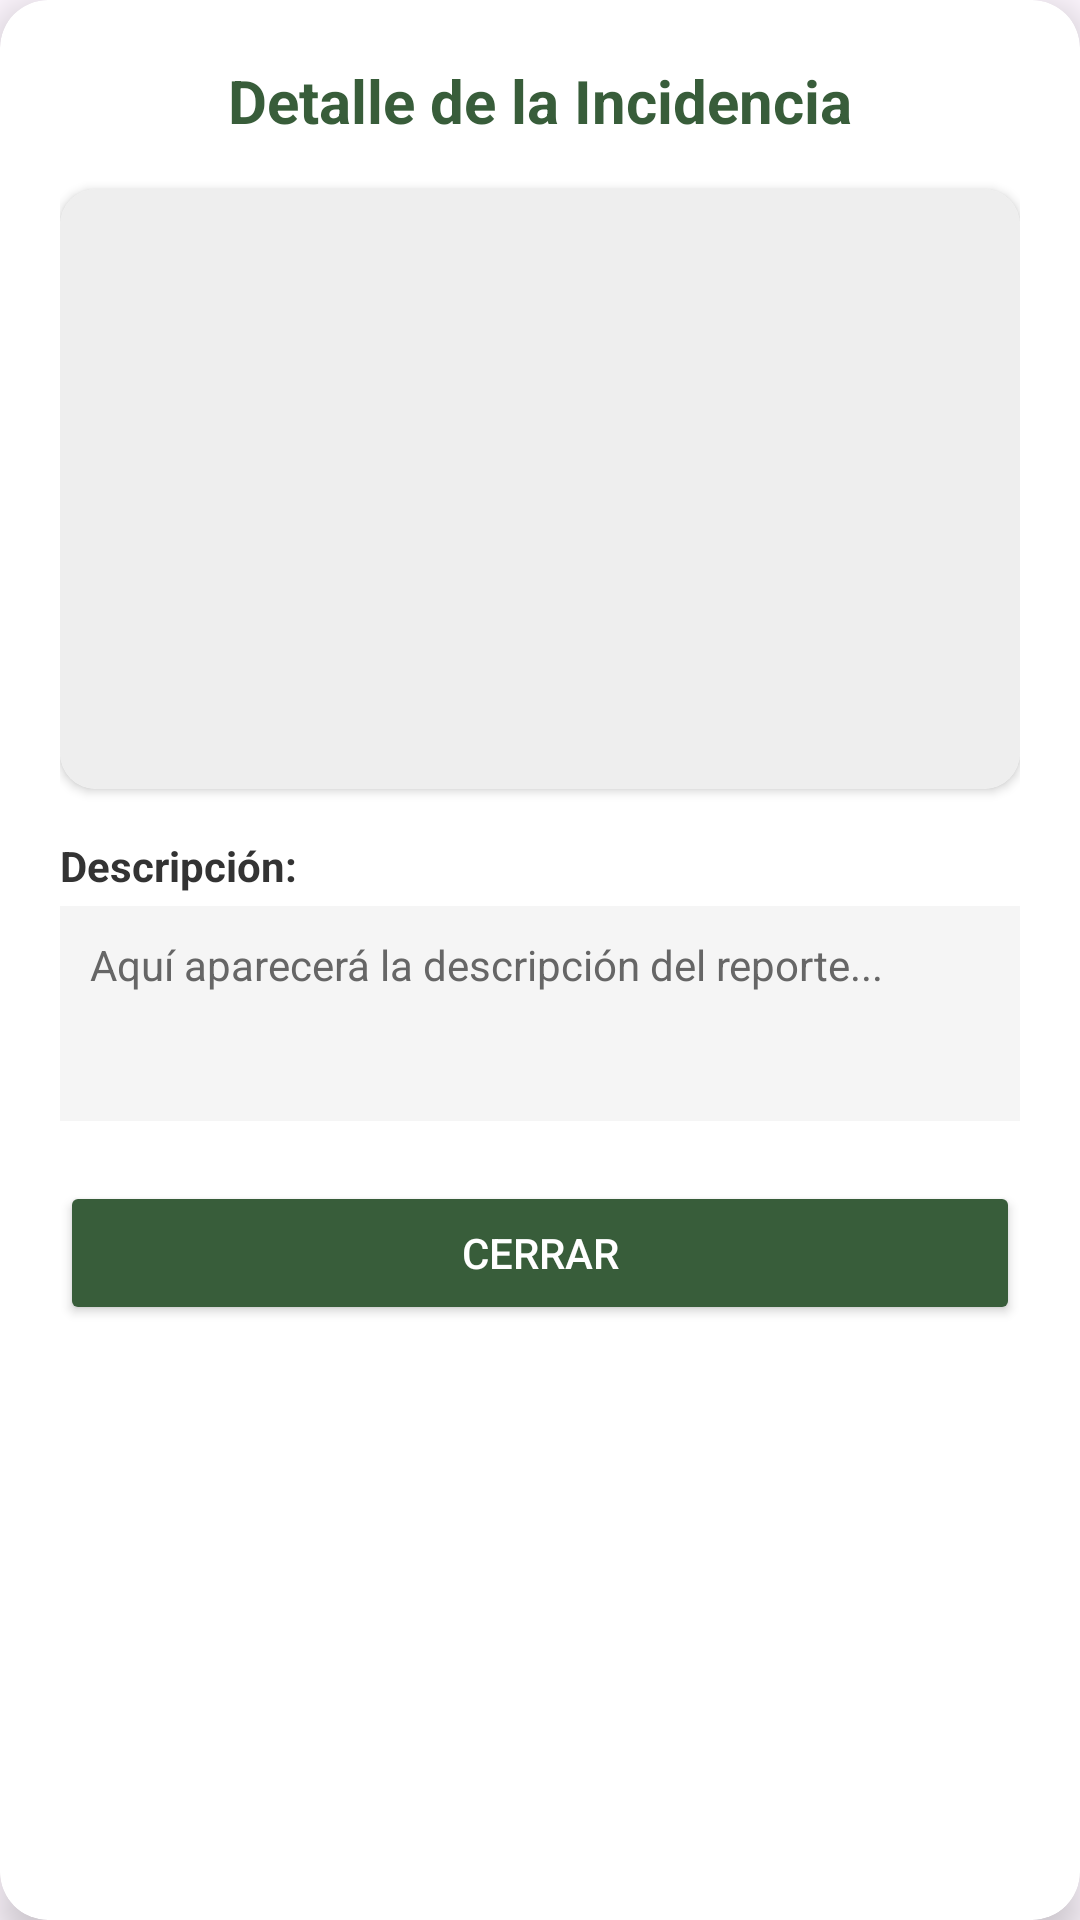

Write the Android layout XML for this screen, with the resource values it uses.
<!-- AndroidManifest.xml: application theme Theme.GestorCam -->
<!-- res/layout/dialog_incident_detail.xml -->
<?xml version="1.0" encoding="utf-8"?>
<androidx.cardview.widget.CardView xmlns:android="http://schemas.android.com/apk/res/android"
    xmlns:app="http://schemas.android.com/apk/res-auto"
    android:layout_width="match_parent"
    android:layout_height="wrap_content"
    android:layout_margin="20dp"
    app:cardCornerRadius="16dp"
    app:cardElevation="8dp"
    app:cardBackgroundColor="@android:color/white">

    <LinearLayout
        android:layout_width="match_parent"
        android:layout_height="wrap_content"
        android:orientation="vertical"
        android:padding="20dp">

        <TextView
            android:layout_width="wrap_content"
            android:layout_height="wrap_content"
            android:text="Detalle de la Incidencia"
            android:textColor="#385D3A"
            android:textSize="20sp"
            android:textStyle="bold"
            android:layout_gravity="center_horizontal"
            android:layout_marginBottom="16dp"/>

        <androidx.cardview.widget.CardView
            android:layout_width="match_parent"
            android:layout_height="200dp"
            app:cardCornerRadius="12dp"
            android:layout_marginBottom="16dp">

            <ImageView
                android:id="@+id/iv_dialog_photo"
                android:layout_width="match_parent"
                android:layout_height="match_parent"
                android:scaleType="centerCrop"
                android:src="@drawable/ic_launcher_background"
                android:background="#EEEEEE"/>
        </androidx.cardview.widget.CardView>

        <TextView
            android:layout_width="wrap_content"
            android:layout_height="wrap_content"
            android:text="Descripción:"
            android:textStyle="bold"
            android:textColor="#333333"
            android:layout_marginBottom="4dp"/>

        <TextView
            android:id="@+id/tv_dialog_description"
            android:layout_width="match_parent"
            android:layout_height="wrap_content"
            android:text="Aquí aparecerá la descripción del reporte..."
            android:textColor="#666666"
            android:background="#F5F5F5"
            android:padding="10dp"
            android:minLines="3"
            android:layout_marginBottom="20dp"/>

        <Button
            android:id="@+id/btn_close_dialog"
            android:layout_width="match_parent"
            android:layout_height="wrap_content"
            android:text="Cerrar"
            android:backgroundTint="#385D3A"
            android:textColor="@android:color/white"/>

    </LinearLayout>
</androidx.cardview.widget.CardView>
<!-- resources referenced by this layout -->
<resources>
  <style name="Theme.GestorCam" parent="Base.Theme.GestorCam" />
  <style name="Base.Theme.GestorCam" parent="Theme.Material3.DayNight.NoActionBar">
          
          
          <item name="android:colorPrimary">@color/lavender</item>
          <item name="colorPrimaryVariant">@color/lavender</item>
      </style>
  <color name="lavender">#E6E6FA</color>
</resources>
